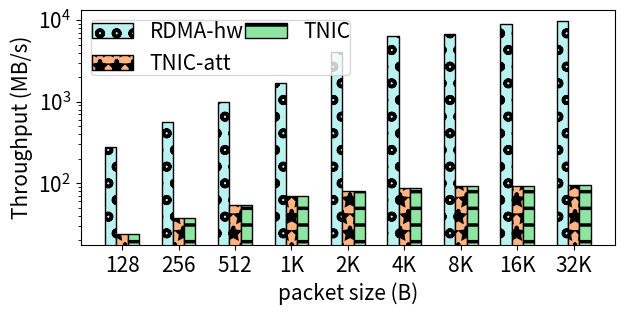

The matplotlib source for this figure:
from os import read
import numpy as np
import matplotlib.pyplot as plt
import math
import sys
import csv
import seaborn as sns
# Import statistics Library
import statistics

plt.rcParams['hatch.linewidth'] = 2.5
palette = sns.color_palette("pastel")

plt.rcParams["figure.figsize"] = (6.5, 3.4)
plt.rcParams.update({'font.size': 15})

x = ['128', '256', '512', '1K', '2K', '4K', '8K', '16K', '32K']
x_axis = np.arange(len(x))
width=0.20
x_axis2 = [k+width for k in x_axis]
x_axis3 = [k+2*width for k in x_axis]
rdma_hw = [
        280.45,
        560.18,
        1004.07,
        1673.55,
        4102.87,
        6295.72,
        6809.49,
        9000.07,
        9816.18]

tnic_throughput = [
        23.73,
        37.97,
        54.47,
        69.49,
        80.64,
        87.65,
        91.64,
        93.77,
        94.87]

tnic_sender_throughput = [
        23.70,
        38.02,
        54.47,
        69.51,
        80.65,
        87.66,
        91.64,
        93.77,
        94.87]

fig, ax1 = plt.subplots()

ax1.bar(x_axis, rdma_hw, hatch='o', width=width, color=palette[9], edgecolor="black", label="RDMA-hw")

ax1.bar(x_axis2, tnic_sender_throughput, width=width, color= palette[1], hatch="*", edgecolor="black", label="TNIC-att")
ax1.bar(x_axis3, tnic_throughput, color= palette[2], width=width, hatch="-", edgecolor="black", label="TNIC")

ax1.set_xlabel('packet size (B)')
ax1.set_ylabel('Throughput (MB/s)')
ax1.set_xticks(x_axis2)
ax1.set_xticklabels(x)
ax1.set_yscale('log')
plt.tight_layout()
plt.legend(loc='best', ncol=2, borderpad=0.01, columnspacing=0.05)
plt.savefig('rpc_thr.pdf',dpi=400)
